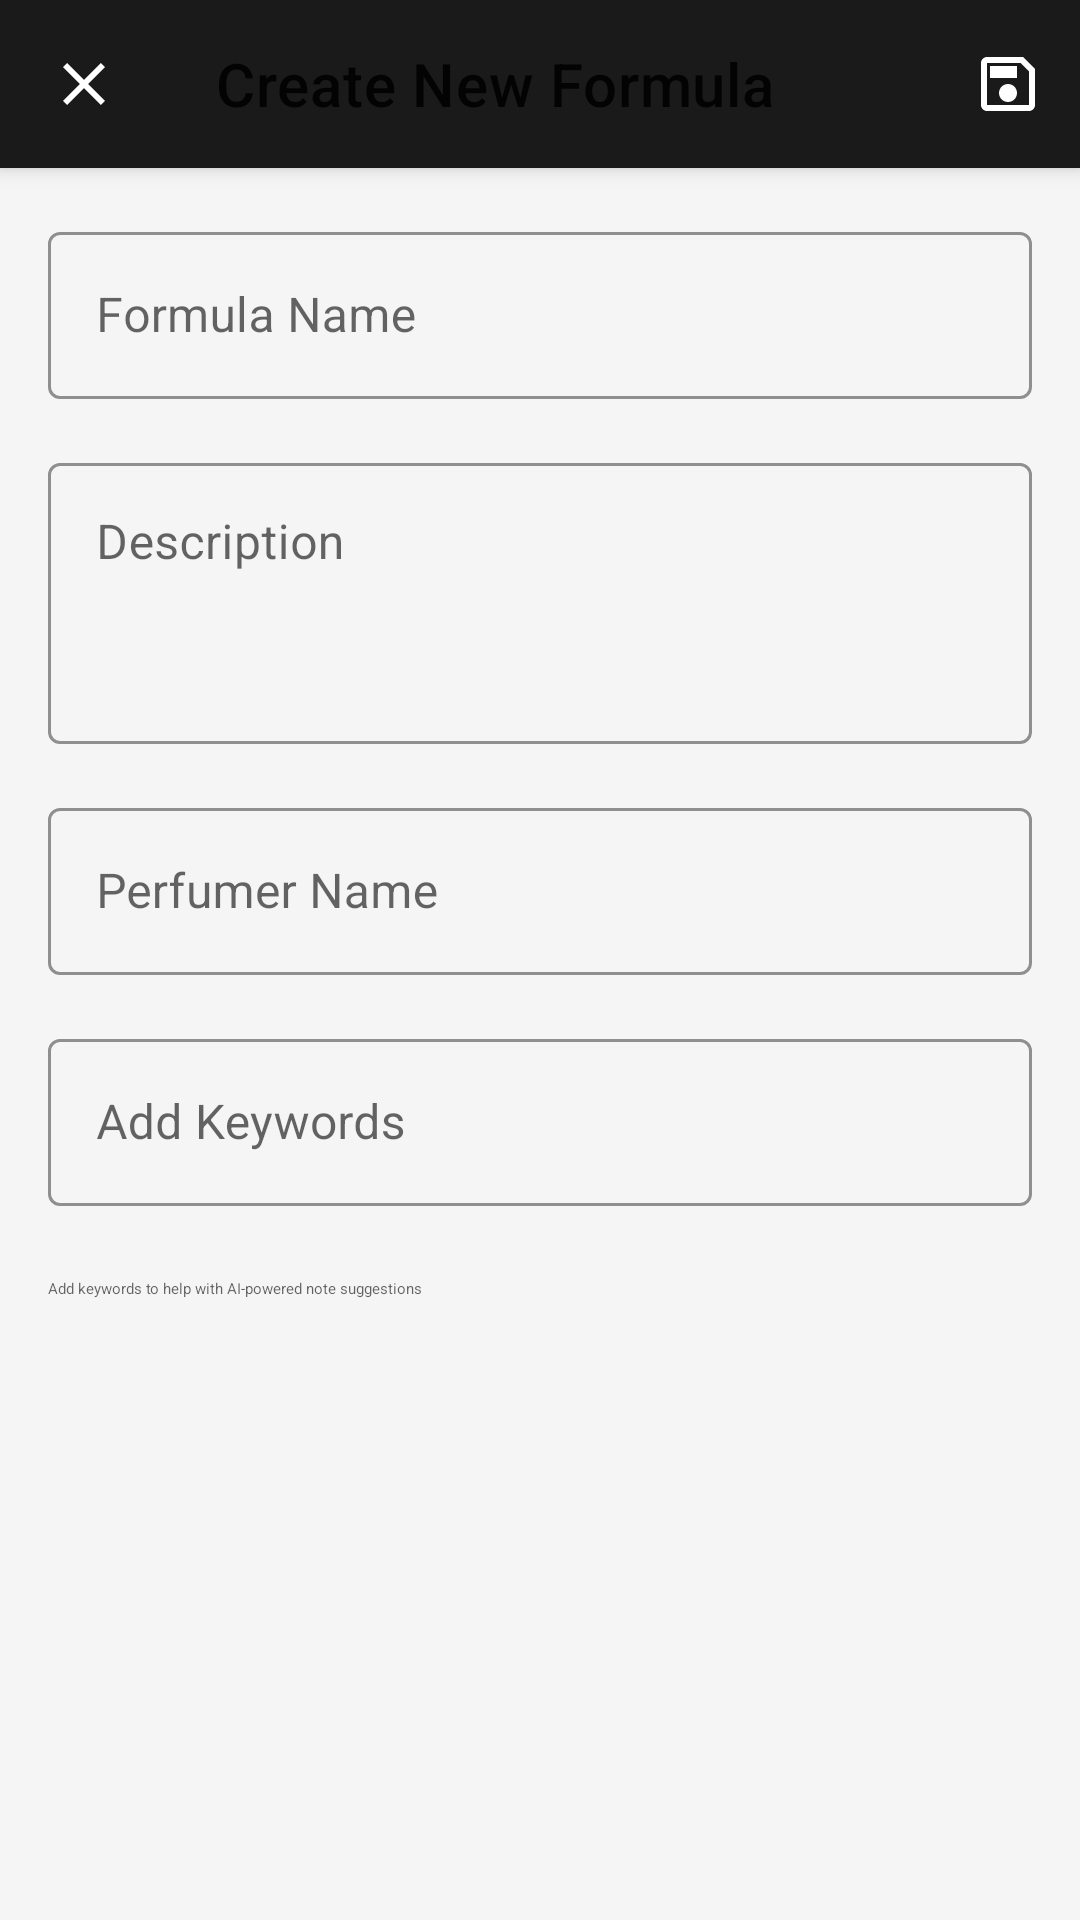

Android layout source for this screen:
<!-- AndroidManifest.xml: application theme Theme.AlmmrLab -->
<!-- res/layout/dialog_create_formula.xml -->
<?xml version="1.0" encoding="utf-8"?>
<androidx.coordinatorlayout.widget.CoordinatorLayout xmlns:android="http://schemas.android.com/apk/res/android"
    xmlns:app="http://schemas.android.com/apk/res-auto"
    android:layout_width="match_parent"
    android:layout_height="match_parent">

    <com.google.android.material.appbar.AppBarLayout
        android:layout_width="match_parent"
        android:layout_height="wrap_content">

        <com.google.android.material.appbar.MaterialToolbar
            android:id="@+id/toolbar"
            android:layout_width="match_parent"
            android:layout_height="?attr/actionBarSize"
            android:background="?attr/colorPrimary"
            app:menu="@menu/menu_create_formula"
            app:navigationIcon="@drawable/ic_close"
            app:title="@string/title_create_formula" />

    </com.google.android.material.appbar.AppBarLayout>

    <androidx.core.widget.NestedScrollView
        android:layout_width="match_parent"
        android:layout_height="match_parent"
        android:clipToPadding="false"
        android:padding="16dp"
        app:layout_behavior="@string/appbar_scrolling_view_behavior">

        <LinearLayout
            android:layout_width="match_parent"
            android:layout_height="wrap_content"
            android:orientation="vertical">

            <com.google.android.material.textfield.TextInputLayout
                android:id="@+id/name_input"
                style="@style/Widget.AlmmrLab.TextInputLayout"
                android:layout_width="match_parent"
                android:layout_height="wrap_content"
                android:hint="@string/hint_formula_name">

                <com.google.android.material.textfield.TextInputEditText
                    android:layout_width="match_parent"
                    android:layout_height="wrap_content"
                    android:inputType="textCapWords"
                    android:maxLines="1" />

            </com.google.android.material.textfield.TextInputLayout>

            <com.google.android.material.textfield.TextInputLayout
                android:id="@+id/description_input"
                style="@style/Widget.AlmmrLab.TextInputLayout"
                android:layout_width="match_parent"
                android:layout_height="wrap_content"
                android:layout_marginTop="16dp"
                android:hint="@string/hint_formula_description">

                <com.google.android.material.textfield.TextInputEditText
                    android:layout_width="match_parent"
                    android:layout_height="wrap_content"
                    android:gravity="top"
                    android:inputType="textMultiLine"
                    android:minLines="3" />

            </com.google.android.material.textfield.TextInputLayout>

            <com.google.android.material.textfield.TextInputLayout
                android:id="@+id/perfumer_input"
                style="@style/Widget.AlmmrLab.TextInputLayout"
                android:layout_width="match_parent"
                android:layout_height="wrap_content"
                android:layout_marginTop="16dp"
                android:hint="@string/hint_perfumer_name">

                <com.google.android.material.textfield.TextInputEditText
                    android:layout_width="match_parent"
                    android:layout_height="wrap_content"
                    android:inputType="textPersonName|textCapWords"
                    android:maxLines="1" />

            </com.google.android.material.textfield.TextInputLayout>

            <com.google.android.material.textfield.TextInputLayout
                android:id="@+id/keywords_input"
                style="@style/Widget.AlmmrLab.TextInputLayout"
                android:layout_width="match_parent"
                android:layout_height="wrap_content"
                android:layout_marginTop="16dp"
                android:hint="@string/hint_keywords">

                <com.google.android.material.textfield.TextInputEditText
                    android:layout_width="match_parent"
                    android:layout_height="wrap_content"
                    android:imeOptions="actionDone"
                    android:inputType="text"
                    android:maxLines="1" />

            </com.google.android.material.textfield.TextInputLayout>

            <com.google.android.material.chip.ChipGroup
                android:id="@+id/keywords_chip_group"
                android:layout_width="match_parent"
                android:layout_height="wrap_content"
                android:layout_marginTop="8dp" />

            <TextView
                android:layout_width="match_parent"
                android:layout_height="wrap_content"
                android:layout_marginTop="16dp"
                android:text="@string/keywords_helper_text"
                android:textAppearance="@style/TextAppearance.AlmmrLab.Caption"
                android:textColor="?android:textColorSecondary" />

        </LinearLayout>

    </androidx.core.widget.NestedScrollView>

</androidx.coordinatorlayout.widget.CoordinatorLayout>
<!-- resources referenced by this layout -->
<resources>
  <!-- drawable ic_close (drawable) -->
  <vector xmlns:android="http://schemas.android.com/apk/res/android"
      android:width="24dp"
      android:height="24dp"
      android:viewportWidth="24"
      android:viewportHeight="24">
      <path
          android:fillColor="?attr/colorOnPrimary"
          android:pathData="M19,6.41L17.59,5 12,10.59 6.41,5 5,6.41 10.59,12 5,17.59 6.41,19 12,13.41 17.59,19 19,17.59 13.41,12z"/>
  </vector>
  <string name="hint_formula_description">Description</string>
  <string name="hint_formula_name">Formula Name</string>
  <string name="hint_keywords">Add Keywords</string>
  <string name="hint_perfumer_name">Perfumer Name</string>
  <string name="keywords_helper_text">Add keywords to help with AI-powered note suggestions</string>
  <string name="title_create_formula">Create New Formula</string>
  <style name="Widget.AlmmrLab.TextInputLayout" parent="Widget.MaterialComponents.TextInputLayout.OutlinedBox">
          <item name="boxStrokeColor">@color/colorPrimary</item>
          <item name="hintTextColor">@color/colorPrimary</item>
      </style>
  <color name="colorPrimary">#1A1A1A</color>
  <color name="colorPrimaryDark">#000000</color>
  <color name="colorOnPrimary">#FFFFFF</color>
  <color name="colorSecondary">#424242</color>
  <color name="colorOnSecondary">#FFFFFF</color>
  <color name="colorBackground">#F5F5F5</color>
  <color name="colorSurface">#FFFFFF</color>
  <color name="colorOnBackground">#000000</color>
  <color name="colorOnSurface">#000000</color>
  <color name="colorError">#B00020</color>
  <color name="colorOnError">#FFFFFF</color>
  <style name="Widget.AlmmrLab.CardView" parent="Widget.MaterialComponents.CardView">
          <item name="cardElevation">2dp</item>
          <item name="cardCornerRadius">8dp</item>
          <item name="contentPadding">16dp</item>
          <item name="cardBackgroundColor">@color/colorSurface</item>
      </style>
  <style name="Widget.AlmmrLab.Chip" parent="Widget.MaterialComponents.Chip.Filter">
          <item name="chipBackgroundColor">@color/colorSurface</item>
          <item name="chipStrokeWidth">1dp</item>
          <item name="chipStrokeColor">@color/colorPrimary</item>
          <item name="android:textColor">@color/colorOnSurface</item>
      </style>
  <style name="Widget.AlmmrLab.Button" parent="Widget.MaterialComponents.Button">
          <item name="android:textAllCaps">false</item>
          <item name="android:paddingStart">24dp</item>
          <item name="android:paddingEnd">24dp</item>
          <item name="android:minHeight">56dp</item>
          <item name="cornerRadius">8dp</item>
      </style>
</resources>
